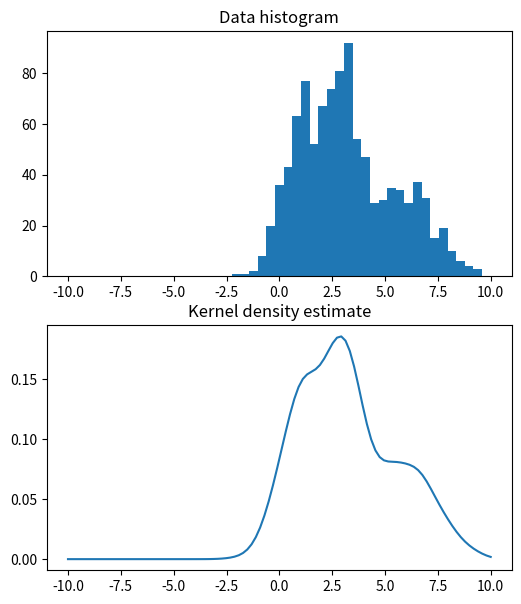

Source code (Python):
# exercise 11.2.2
import numpy as np
from matplotlib.pyplot import figure, subplot, hist, title, show, plot
from scipy.stats.kde import gaussian_kde

# Draw samples from mixture of gaussians (as in exercise 11.1.1)
N = 1000; M = 1
x = np.linspace(-10, 10, 50)
X = np.empty((N,M))
m = np.array([1, 3, 6]); s = np.array([1, .5, 2])
c_sizes = np.random.multinomial(N, [1./3, 1./3, 1./3])
for c_id, c_size in enumerate(c_sizes):
    X[c_sizes.cumsum()[c_id]-c_sizes[c_id]:c_sizes.cumsum()[c_id],:] = np.random.normal(m[c_id], np.sqrt(s[c_id]), (c_size,M))


# x-values to evaluate the KDE
xe = np.linspace(-10, 10, 100)

# Compute kernel density estimate
kde = gaussian_kde(X.ravel())

# Plot kernel density estimate
figure(figsize=(6,7))
subplot(2,1,1)
hist(X,x)
title('Data histogram')
subplot(2,1,2)
plot(xe, kde.evaluate(xe))
title('Kernel density estimate')
show()